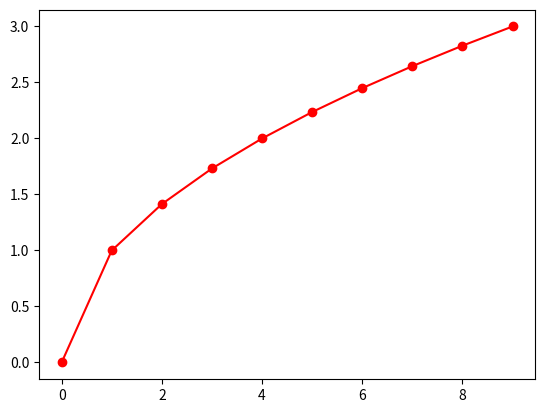

Source code (Python):
import numpy as np
import math

x=np.arange(10)
y=np.sqrt(x)

%matplotlib inline

import matplotlib.pylab as plt

plt.plot(x,y,'ro-')